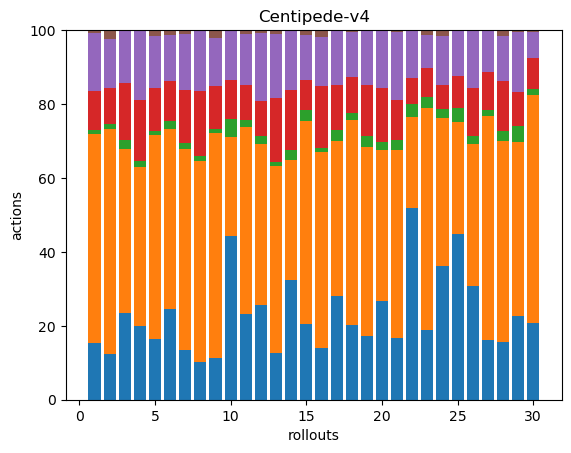

Data behind this chart, as committed beside it:
63, 235, 4, 44, 65, 3, 0, 0, 0, 0, 0, 0, 0, 0, 0, 0, 0, 0
49, 243, 6, 38, 53, 10, 0, 0, 0, 0, 0, 0, 0, 0, 0, 0, 0, 0
38, 72, 4, 25, 23, 0, 0, 0, 0, 0, 0, 0, 0, 0, 0, 0, 0, 0
35, 75, 3, 29, 33, 0, 0, 0, 0, 0, 0, 0, 0, 0, 0, 0, 0, 0
53, 178, 4, 37, 46, 5, 0, 0, 0, 0, 0, 0, 0, 0, 0, 0, 0, 0
38, 75, 3, 17, 19, 2, 0, 0, 0, 0, 0, 0, 0, 0, 0, 0, 0, 0
46, 187, 6, 49, 52, 4, 0, 0, 0, 0, 0, 0, 0, 0, 0, 0, 0, 0
37, 194, 5, 63, 58, 1, 0, 0, 0, 0, 0, 0, 0, 0, 0, 0, 0, 0
35, 188, 3, 36, 40, 7, 0, 0, 0, 0, 0, 0, 0, 0, 0, 0, 0, 0
46, 28, 5, 11, 14, 0, 0, 0, 0, 0, 0, 0, 0, 0, 0, 0, 0, 0
47, 102, 4, 19, 28, 2, 0, 0, 0, 0, 0, 0, 0, 0, 0, 0, 0, 0
36, 61, 3, 13, 26, 1, 0, 0, 0, 0, 0, 0, 0, 0, 0, 0, 0, 0
38, 152, 3, 52, 52, 3, 0, 0, 0, 0, 0, 0, 0, 0, 0, 0, 0, 0
34, 34, 3, 17, 17, 0, 0, 0, 0, 0, 0, 0, 0, 0, 0, 0, 0, 0
50, 134, 7, 20, 30, 3, 0, 0, 0, 0, 0, 0, 0, 0, 0, 0, 0, 0
39, 148, 3, 47, 37, 5, 0, 0, 0, 0, 0, 0, 0, 0, 0, 0, 0, 0
49, 73, 5, 21, 26, 0, 0, 0, 0, 0, 0, 0, 0, 0, 0, 0, 0, 0
43, 118, 4, 21, 26, 1, 0, 0, 0, 0, 0, 0, 0, 0, 0, 0, 0, 0
31, 93, 5, 25, 27, 0, 0, 0, 0, 0, 0, 0, 0, 0, 0, 0, 0, 0
48, 73, 4, 26, 28, 0, 0, 0, 0, 0, 0, 0, 0, 0, 0, 0, 0, 0
38, 117, 6, 25, 42, 1, 0, 0, 0, 0, 0, 0, 0, 0, 0, 0, 0, 0
44, 21, 3, 6, 11, 0, 0, 0, 0, 0, 0, 0, 0, 0, 0, 0, 0, 0
44, 140, 7, 18, 21, 3, 0, 0, 0, 0, 0, 0, 0, 0, 0, 0, 0, 0
44, 49, 3, 8, 16, 2, 0, 0, 0, 0, 0, 0, 0, 0, 0, 0, 0, 0
47, 32, 4, 9, 13, 0, 0, 0, 0, 0, 0, 0, 0, 0, 0, 0, 0, 0
45, 56, 3, 19, 23, 0, 0, 0, 0, 0, 0, 0, 0, 0, 0, 0, 0, 0
41, 155, 4, 26, 29, 0, 0, 0, 0, 0, 0, 0, 0, 0, 0, 0, 0, 0
43, 149, 7, 37, 34, 4, 0, 0, 0, 0, 0, 0, 0, 0, 0, 0, 0, 0
42, 87, 8, 17, 30, 1, 0, 0, 0, 0, 0, 0, 0, 0, 0, 0, 0, 0
86, 256, 7, 35, 29, 2, 0, 0, 0, 0, 0, 0, 0, 0, 0, 0, 0, 0
